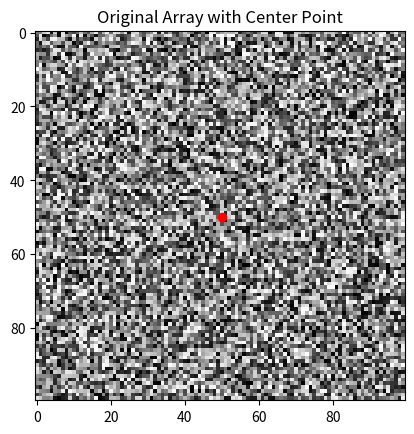

Write Python code to recreate this figure.

import numpy as np
import matplotlib.pyplot as plt

def extract_cross_profile(array, center, angle, length):
    cross_points = []

    # Calculate the angle in radians
    theta = np.radians(angle)

    # Calculate the offsets based on length along both diagonal directions
    for d in range(-length, length + 1):
        # Calculate the x and y offsets for the two diagonals
        x_offset1 = int(d * np.cos(theta))
        y_offset1 = int(d * np.sin(theta))
        x_offset2 = int(-d * np.cos(theta))
        y_offset2 = int(-d * np.sin(theta))

        # Compute the coordinates for both ends of the cross
        point1 = (center[0] + x_offset1, center[1] + y_offset1)
        point2 = (center[0] + x_offset2, center[1] + y_offset2)

        # Append the points, ensuring we are within array bounds
        if 0 <= point1[0] < array.shape[0] and 0 <= point1[1] < array.shape[1]:
            cross_points.append(array[point1[0], point1[1]])
        if 0 <= point2[0] < array.shape[0] and 0 <= point2[1] < array.shape[1]:
            cross_points.append(array[point2[0], point2[1]])

    return np.array(cross_points)

# Create a sample 100x100 array
array = np.random.rand(100, 100)

# Extract the cross profile centered at (50, 50) with a 25-degree angle and length of 20
cross_profile = extract_cross_profile(array, (50, 50), 25, 20)

# Print the extracted cross profile
print(cross_profile)

# Optional: visualize the original array and the extraction point
plt.imshow(array, cmap='gray')
plt.scatter(50, 50, color='red')  # center point
plt.title("Original Array with Center Point")
plt.show()
